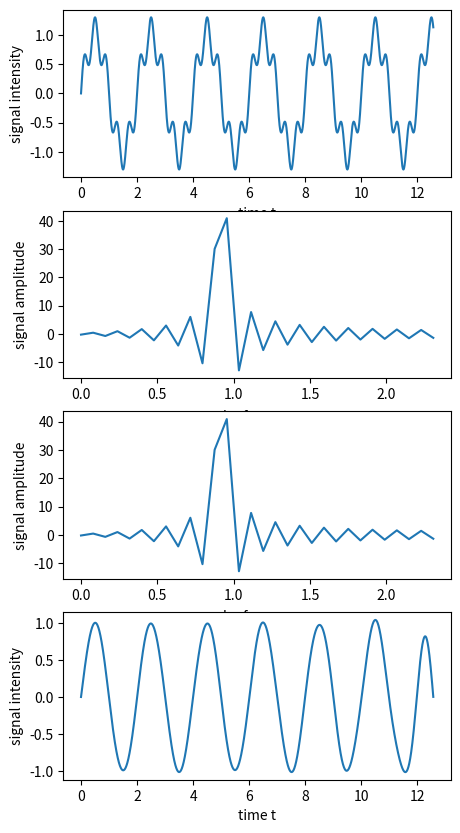

This figure's Python source:
import scipy
import numpy as np
import matplotlib.pyplot as plt

N = 6280
P = 4
X = np.linspace(0, P * np.pi, N)
Y = np.sin(np.pi * X) + .3 * np.sin(5 * np.pi * X)

A = scipy.fft.dst(Y, norm="ortho")
W = [k / (P * np.pi) for k in range(len(A))]

spectrumLimit = 30

fig = plt.figure( figsize=(5, 10) )
drw = fig.add_subplot(411)
drw.set_xlabel("time t")
drw.set_ylabel("signal intensity")
drw.plot(X, Y)

drw = fig.add_subplot(412)
drw.set_xlabel("angular frequency $\omega$")
drw.set_ylabel("signal amplitude")
drw.plot(W[:spectrumLimit], A[:spectrumLimit])

A[30:] = 0
reconstruction = scipy.fft.idst(A, norm="ortho")

drw = fig.add_subplot(413)
drw.set_xlabel("angular frequency $\omega$")
drw.set_ylabel("signal amplitude")
drw.plot(W[:spectrumLimit], A[:spectrumLimit])

drw = fig.add_subplot(414)
drw.set_xlabel("time t")
drw.set_ylabel("signal intensity")
drw.plot(X, reconstruction)

plt.show()
